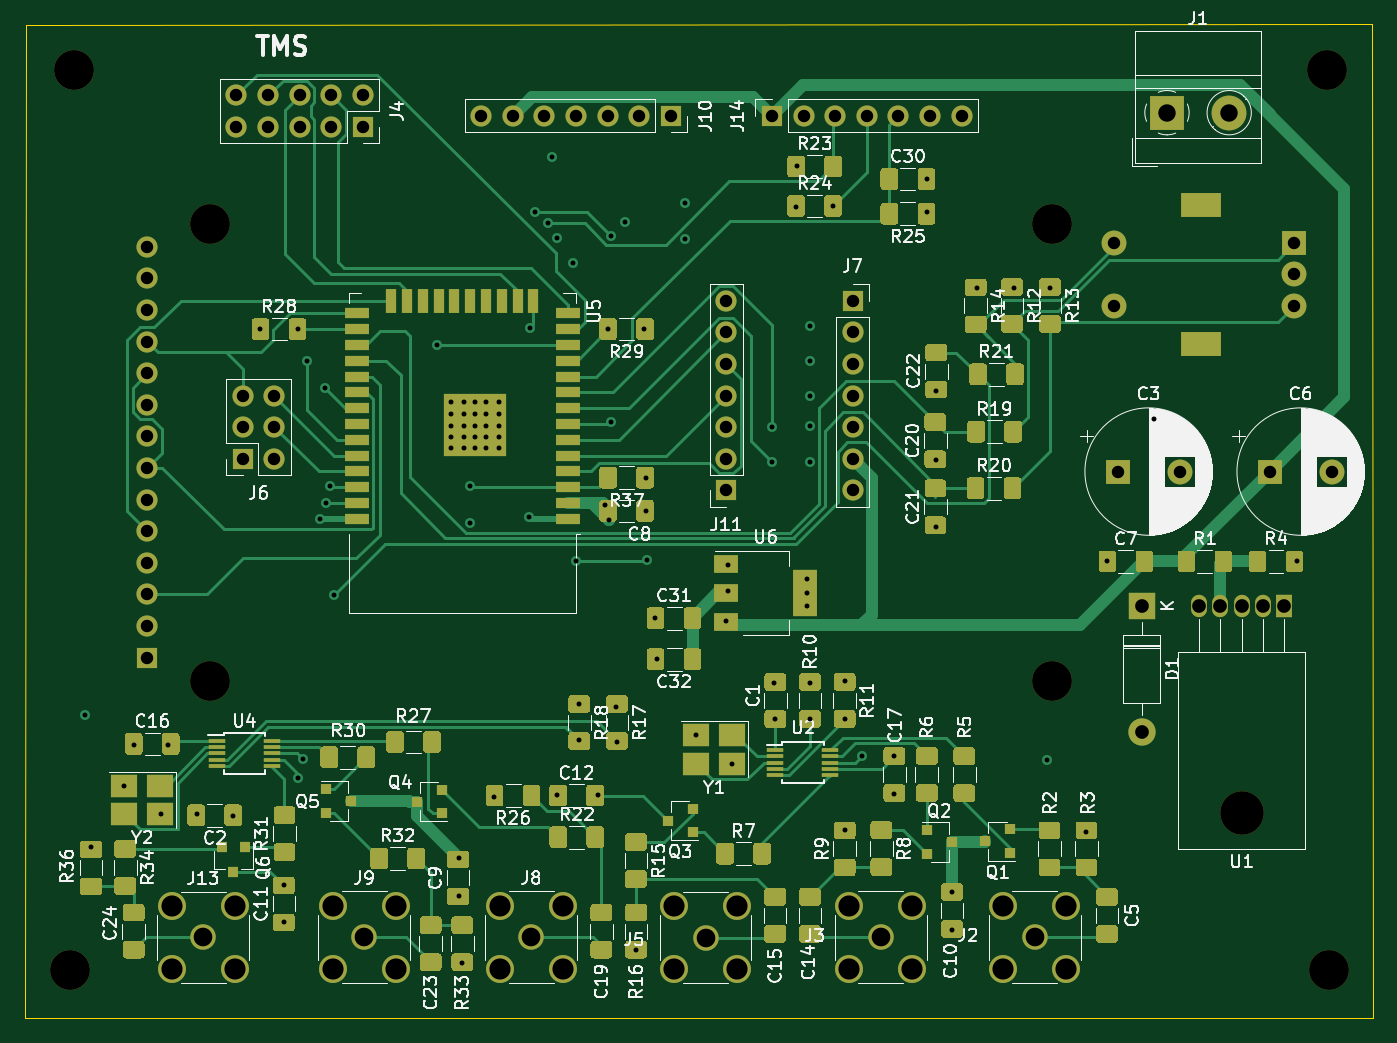
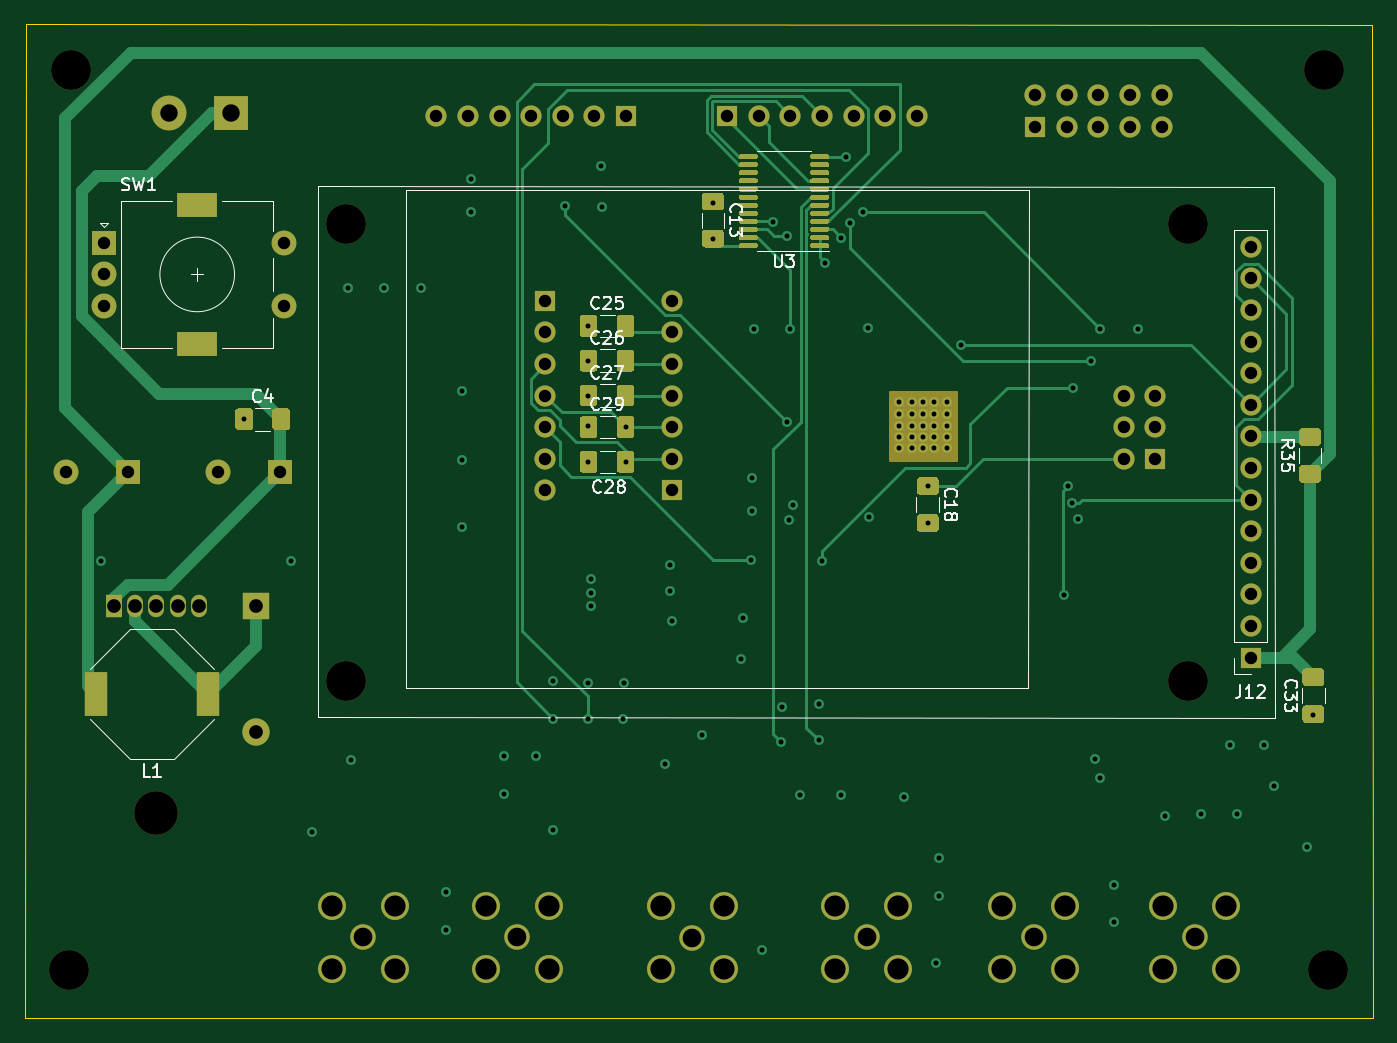
Circuit board: 12 layer files. Board 108.4 x 79.9 mm.
- bottom_copper: vfo-pcb-B_Cu.gbr (35669 bytes)
- bottom_mask: vfo-pcb-B_Mask.gbr (20217 bytes)
- paste: vfo-pcb-B_Paste.gbr (16256 bytes)
- bottom_silk: vfo-pcb-B_SilkS.gbr (16966 bytes)
- outline: vfo-pcb-Edge_Cuts.gbr (756 bytes)
- top_copper: vfo-pcb-F_Cu.gbr (80889 bytes)
- top_mask: vfo-pcb-F_Mask.gbr (48945 bytes)
- paste: vfo-pcb-F_Paste.gbr (45298 bytes)
- top_silk: vfo-pcb-F_SilkS.gbr (108836 bytes)
- inner_copper: vfo-pcb-IGND.gbr (290696 bytes)
- drill: vfo-pcb-NPTH.drl (475 bytes)
- drill: vfo-pcb-PTH.drl (4467 bytes)

=== bottom_copper: vfo-pcb-B_Cu.gbr (35669 bytes, source omitted) ===
=== bottom_mask: vfo-pcb-B_Mask.gbr (20217 bytes, source omitted) ===
=== paste: vfo-pcb-B_Paste.gbr (16256 bytes, source omitted) ===
=== bottom_silk: vfo-pcb-B_SilkS.gbr (16966 bytes, source omitted) ===
=== outline: vfo-pcb-Edge_Cuts.gbr ===
G04 #@! TF.GenerationSoftware,KiCad,Pcbnew,(5.1.9)-1*
G04 #@! TF.CreationDate,2021-05-31T22:19:56+02:00*
G04 #@! TF.ProjectId,vfo-pcb,76666f2d-7063-4622-9e6b-696361645f70,rev?*
G04 #@! TF.SameCoordinates,Original*
G04 #@! TF.FileFunction,Profile,NP*
%FSLAX46Y46*%
G04 Gerber Fmt 4.6, Leading zero omitted, Abs format (unit mm)*
G04 Created by KiCad (PCBNEW (5.1.9)-1) date 2021-05-31 22:19:56*
%MOMM*%
%LPD*%
G01*
G04 APERTURE LIST*
G04 #@! TA.AperFunction,Profile*
%ADD10C,0.050000*%
G04 #@! TD*
G04 APERTURE END LIST*
D10*
X150616920Y-52324000D02*
X42372280Y-52349400D01*
X150670260Y-132173980D02*
X150616920Y-52324000D01*
X42308780Y-132219700D02*
X150670260Y-132173980D01*
X42372280Y-52349400D02*
X42308780Y-132219700D01*
M02*

=== top_copper: vfo-pcb-F_Cu.gbr (80889 bytes, source omitted) ===
=== top_mask: vfo-pcb-F_Mask.gbr (48945 bytes, source omitted) ===
=== paste: vfo-pcb-F_Paste.gbr (45298 bytes, source omitted) ===
=== top_silk: vfo-pcb-F_SilkS.gbr (108836 bytes, source omitted) ===
=== inner_copper: vfo-pcb-IGND.gbr (290696 bytes, source omitted) ===
=== drill: vfo-pcb-NPTH.drl ===
M48
; DRILL file {KiCad (5.1.9)-1} date 05/31/21 22:19:58
; FORMAT={-:-/ absolute / metric / decimal}
; #@! TF.CreationDate,2021-05-31T22:19:58+02:00
; #@! TF.GenerationSoftware,Kicad,Pcbnew,(5.1.9)-1
; #@! TF.FileFunction,NonPlated,1,4,NPTH
FMAT,2
METRIC
T1C3.200
T2C3.500
%
G90
G05
T1
X45.969Y-128.361
X46.248Y-56.022
X57.171Y-68.375
X57.171Y-105.095
X124.871Y-68.375
X124.871Y-105.095
X147.005Y-56.022
X147.096Y-128.361
T2
X140.11Y-115.72
T0
M30

=== drill: vfo-pcb-PTH.drl ===
M48
; DRILL file {KiCad (5.1.9)-1} date 05/31/21 22:19:58
; FORMAT={-:-/ absolute / metric / decimal}
; #@! TF.CreationDate,2021-05-31T22:19:58+02:00
; #@! TF.GenerationSoftware,Kicad,Pcbnew,(5.1.9)-1
; #@! TF.FileFunction,Plated,1,4,PTH
FMAT,2
METRIC
T1C0.400
T2C1.000
T3C1.100
T4C1.400
T5C1.500
T6C1.700
%
G90
G05
T1
X47.117Y-107.823
X47.625Y-118.491
X50.292Y-113.538
X51.054Y-110.236
X53.213Y-115.824
X53.848Y-110.236
X56.134Y-115.824
X59.055Y-115.951
X61.214Y-76.835
X63.119Y-121.539
X63.119Y-124.46
X64.225Y-76.835
X64.262Y-112.903
X64.643Y-111.379
X65.024Y-79.375
X66.04Y-92.075
X66.421Y-81.534
X66.548Y-90.805
X66.802Y-89.408
X67.183Y-98.171
X75.438Y-78.105
X76.581Y-82.677
X76.581Y-83.693
X76.581Y-84.582
X76.581Y-85.471
X76.581Y-86.36
X77.216Y-119.38
X77.216Y-122.428
X77.47Y-127.762
X77.597Y-82.677
X77.597Y-83.693
X77.597Y-84.582
X77.597Y-85.471
X77.597Y-86.36
X78.087Y-89.426
X78.105Y-92.456
X78.486Y-82.677
X78.486Y-83.693
X78.486Y-84.582
X78.486Y-85.471
X78.486Y-86.36
X79.375Y-82.677
X79.375Y-83.693
X79.375Y-84.582
X79.375Y-85.471
X79.375Y-86.36
X80.01Y-114.427
X80.391Y-82.677
X80.391Y-83.693
X80.391Y-84.582
X80.391Y-85.471
X80.391Y-86.36
X82.804Y-91.948
X82.931Y-76.708
X83.312Y-67.437
X84.328Y-68.326
X84.709Y-62.992
X85.09Y-69.469
X85.09Y-114.3
X86.36Y-71.501
X86.614Y-95.504
X86.868Y-106.934
X86.868Y-109.855
X88.392Y-114.3
X88.9Y-90.932
X89.191Y-76.835
X89.281Y-92.202
X89.408Y-69.342
X89.408Y-84.328
X89.789Y-107.188
X89.916Y-109.982
X90.551Y-68.199
X91.44Y-126.746
X92.075Y-76.835
X92.202Y-88.773
X92.202Y-91.44
X92.329Y-95.377
X92.964Y-100.076
X93.091Y-103.378
X95.377Y-66.675
X95.377Y-69.596
X96.266Y-109.474
X98.679Y-100.33
X98.806Y-95.758
X98.806Y-97.917
X99.187Y-111.76
X102.398Y-84.709
X102.398Y-87.503
X102.489Y-105.283
X102.631Y-108.178
X104.267Y-67.056
X104.394Y-63.754
X105.156Y-96.901
X105.156Y-98.044
X105.156Y-99.06
X105.41Y-76.581
X105.41Y-79.375
X105.41Y-82.169
X105.41Y-84.582
X105.41Y-87.503
X105.41Y-105.283
X105.41Y-108.167
X107.278Y-66.929
X108.204Y-105.156
X108.204Y-108.167
X108.204Y-117.094
X109.601Y-111.125
X112.141Y-114.173
X112.199Y-111.146
X114.808Y-64.77
X114.808Y-67.437
X115.57Y-81.788
X115.57Y-87.376
X115.57Y-92.71
X116.83Y-122.063
X116.84Y-125.095
X118.872Y-73.533
X121.793Y-73.533
X124.46Y-111.506
X124.714Y-73.533
X127.635Y-117.221
X129.286Y-95.504
X133.096Y-84.074
X144.526Y-95.504
T2
X52.161Y-70.216
X52.161Y-72.756
X52.161Y-75.296
X52.161Y-77.836
X52.161Y-80.376
X52.161Y-82.916
X52.161Y-85.456
X52.161Y-87.996
X52.161Y-90.536
X52.161Y-93.076
X52.161Y-95.616
X52.161Y-98.156
X52.161Y-100.696
X52.161Y-103.236
X59.309Y-58.039
X59.309Y-60.579
X59.817Y-82.169
X59.817Y-84.709
X59.817Y-87.249
X61.849Y-58.039
X61.849Y-60.579
X62.357Y-82.169
X62.357Y-84.709
X62.357Y-87.249
X64.389Y-58.039
X64.389Y-60.579
X66.929Y-58.039
X66.929Y-60.579
X69.469Y-58.039
X69.469Y-60.579
X78.994Y-59.69
X81.534Y-59.69
X84.074Y-59.69
X86.614Y-59.69
X89.154Y-59.69
X91.694Y-59.69
X94.234Y-59.69
X98.679Y-74.549
X98.679Y-77.089
X98.679Y-79.629
X98.679Y-82.169
X98.679Y-84.709
X98.679Y-87.249
X98.679Y-89.789
X102.362Y-59.69
X104.902Y-59.69
X107.442Y-59.69
X108.839Y-74.549
X108.839Y-77.089
X108.839Y-79.629
X108.839Y-82.169
X108.839Y-84.709
X108.839Y-87.249
X108.839Y-89.789
X109.982Y-59.69
X112.522Y-59.69
X115.062Y-59.69
X117.602Y-59.69
X129.828Y-69.936
X129.828Y-74.936
X130.136Y-88.282
X135.136Y-88.282
X142.356Y-88.282
X144.328Y-69.936
X144.328Y-72.436
X144.328Y-74.936
X147.356Y-88.282
T3
X132.08Y-99.06
X132.08Y-109.22
X136.71Y-99.06
X138.41Y-99.06
X140.11Y-99.06
X141.81Y-99.06
X143.51Y-99.06
T4
X134.112Y-59.436
X139.112Y-59.436
T5
X56.642Y-125.73
X69.585Y-125.712
X83.005Y-125.712
X97.025Y-125.75
X111.115Y-125.712
X123.49Y-125.712
T6
X54.102Y-123.19
X54.102Y-128.27
X59.182Y-123.19
X59.182Y-128.27
X67.045Y-123.172
X67.045Y-128.252
X72.125Y-123.172
X72.125Y-128.252
X80.465Y-123.172
X80.465Y-128.252
X85.545Y-123.172
X85.545Y-128.252
X94.485Y-123.21
X94.485Y-128.29
X99.565Y-123.21
X99.565Y-128.29
X108.575Y-123.172
X108.575Y-128.252
X113.655Y-123.172
X113.655Y-128.252
X120.95Y-123.172
X120.95Y-128.252
X126.03Y-123.172
X126.03Y-128.252
T5
G00X137.478Y-66.836
M15
G01X136.178Y-66.836
M16
G05
G00X137.478Y-78.036
M15
G01X136.178Y-78.036
M16
G05
T0
M30
